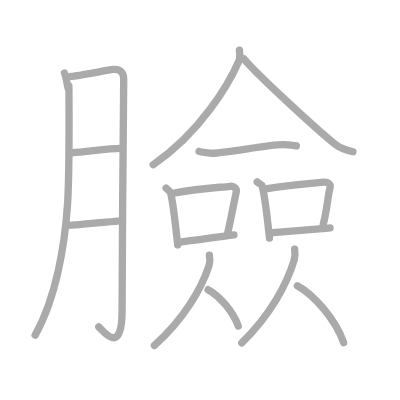
t = 0.00 s
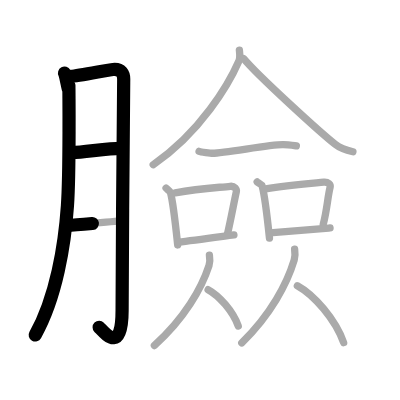
t = 3.50 s
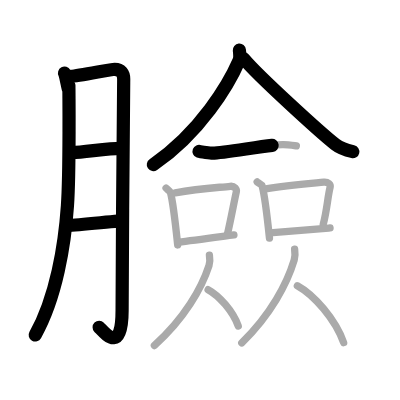
t = 6.75 s
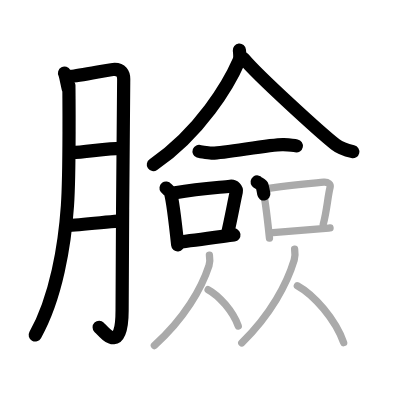
t = 10.25 s
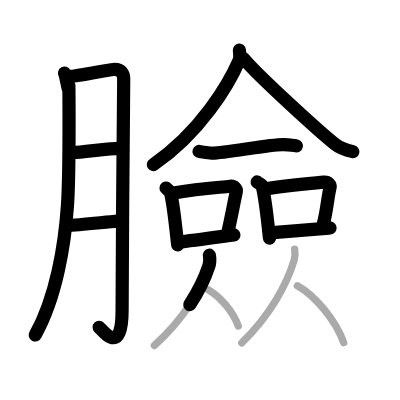
t = 13.50 s
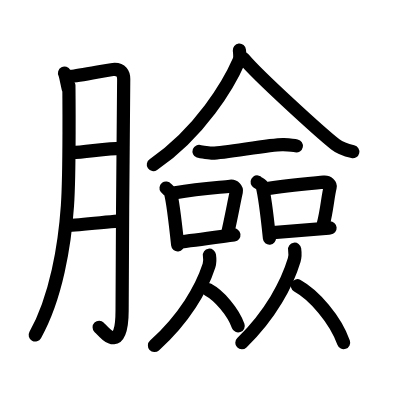
t = 17.00 s

The animated SVG that drew these frames (rendered in a browser with its animation timeline set to each time). Animation: 17 SMIL elements (animate=17); one cycle of 17.00 s.

<?xml version="1.0" standalone="no"?>
<!DOCTYPE svg PUBLIC "-//W3C//DTD SVG 1.1//EN"   "http://www.w3.org/Graphics/SVG/1.1/DTD/svg11.dtd">
<svg width="400px" height="400px"  version="1.1" xmlns="http://www.w3.org/2000/svg">
  <defs>
    <marker id="Triangle" viewBox="0 0 10 10" refX="0" refY="5" markerUnits="strokeWidth" markerWidth="3" style="stroke-opacity:0%;fill:#aaaaaa;" markerHeight="2" orient="auto">
      <path d="M 0 0 L 10 5 L 0 10 z" />
    </marker>
    
    <marker id="Arrow" viewBox="0 0 10 10" refX="5" refY="5" markerUnits="strokeWidth" markerWidth="1.8" style="stroke-opacity:0%;fill:#770000;" markerHeight="2" orient="auto">
      <path d="M 0 4 L 6 4 L 4 1 L 10 5 L 4 9 L 6 6 L 0 6 z" />
        <circle cx="5" cy="5" r="5" />
      </marker>
    
    <marker id="TriangleRed" viewBox="0 0 10 10" refX="0" refY="5" markerUnits="strokeWidth" markerWidth="3" style="stroke-opacity:0%;fill:#CC0000;" markerHeight="2" orient="auto">
      <path d="M 0 0 L 10 5 L 0 10 z" />
    </marker>
    
    <marker id="ArrowRed" viewBox="0 0 10 10" refX="5" refY="5" markerUnits="strokeWidth" markerWidth="1.8" style="stroke-opacity:0%;fill:#CC0000;" markerHeight="2" orient="auto">
      <path d="M 0 4 L 6 4 L 4 1 L 10 5 L 4 9 L 6 6 L 0 6 z" />
        <circle cx="5" cy="5" r="5" />
      </marker>
    
  </defs>
  
  <path style="fill:#ffffff; fill-opacity:100%; fill-rule:evenodd; stroke-width:0;" d="M 0 0 L 400px 0 L 400px 400px L 0 400px L 0 0" />

  <g transform="scale(3.6697247706422 3.6697247706422)">
<path style="fill:none; fill-opacity:0%; fill-rule:evenodd; stroke:#aaaaaa; stroke-opacity:100%; stroke-width: 1.5pt; stroke-linejoin:round; stroke-linecap:round;" d="M17.58 19.92c0.51 0.96 1.19 6.58 1.19 3.42c0-0.57 0.25 23.35-0.39 32.68c-0.73 10.68-3.05 25.08-8.8 35.29"></path>
<path style="fill:none; fill-opacity:0%; fill-rule:evenodd; stroke:#aaaaaa; stroke-opacity:100%; stroke-width: 1.5pt; stroke-linejoin:round; stroke-linecap:round;" d="M19.32 20.82c1.76-0.06 10.15-1.77 11.46-1.89c2.34-0.22 2.93 1.27 2.93 2.59c0 3.13-0.44 45.36-0.44 63.15c0 12.24-4.85 5.88-6.35 4.41"></path>
<path style="fill:none; fill-opacity:0%; fill-rule:evenodd; stroke:#aaaaaa; stroke-opacity:100%; stroke-width: 1.5pt; stroke-linejoin:round; stroke-linecap:round;" d="M19.65 41.63c3.48-0.19 10.04-1.2 13.1-1.21"></path>
<path style="fill:none; fill-opacity:0%; fill-rule:evenodd; stroke:#aaaaaa; stroke-opacity:100%; stroke-width: 1.5pt; stroke-linejoin:round; stroke-linecap:round;" d="M18.25 61.42c3.15-0.07 9.55-0.81 13.83-1.17"></path>
<path style="fill:none; fill-opacity:0%; fill-rule:evenodd; stroke:#aaaaaa; stroke-opacity:100%; stroke-width: 1.5pt; stroke-linejoin:round; stroke-linecap:round;" d="M65.23 13.67c0.07 0.73 0.3 1.97-0.13 2.95c-2.73 6.26-10.44 19.42-23.35 28.26"></path>
<path style="fill:none; fill-opacity:0%; fill-rule:evenodd; stroke:#aaaaaa; stroke-opacity:100%; stroke-width: 1.5pt; stroke-linejoin:round; stroke-linecap:round;" d="M66.4 15.97c3.9 4.68 20.68 19.96 24.98 23.38c1.46 1.16 3.33 1.66 4.79 1.99"></path>
<path style="fill:none; fill-opacity:0%; fill-rule:evenodd; stroke:#aaaaaa; stroke-opacity:100%; stroke-width: 1.5pt; stroke-linejoin:round; stroke-linecap:round;" d="M54.25 41.25c0.46 0.17 3.2 0.51 3.67 0.5c3.53-0.05 16.49-2.53 19.33-2.33c0.76 0.05 3.12 0.25 3.5 0.33"></path>
<path style="fill:none; fill-opacity:0%; fill-rule:evenodd; stroke:#aaaaaa; stroke-opacity:100%; stroke-width: 1.5pt; stroke-linejoin:round; stroke-linecap:round;" d="M45.25 51.25c0.2 0.26 1.1 0.85 1.19 1.17c0.71 2.54 1.5 9.77 1.98 14.33"></path>
<path style="fill:none; fill-opacity:0%; fill-rule:evenodd; stroke:#aaaaaa; stroke-opacity:100%; stroke-width: 1.5pt; stroke-linejoin:round; stroke-linecap:round;" d="M47.75 52.53c6.75-1.19 11.87-1.42 14.99-1.77c1.14-0.13 1.82 0.75 1.66 1.48c-0.68 3.06-1.47 7.53-2.47 11.76"></path>
<path style="fill:none; fill-opacity:0%; fill-rule:evenodd; stroke:#aaaaaa; stroke-opacity:100%; stroke-width: 1.5pt; stroke-linejoin:round; stroke-linecap:round;" d="M48.58 66c3.92-0.46 9.77-1.26 15.16-1.98"></path>
<path style="fill:none; fill-opacity:0%; fill-rule:evenodd; stroke:#aaaaaa; stroke-opacity:100%; stroke-width: 1.5pt; stroke-linejoin:round; stroke-linecap:round;" d="M70.08 49.58c0.2 0.26 1.24 0.67 1.33 1c0.7 2.58 1.54 9.69 2.02 14.32"></path>
<path style="fill:none; fill-opacity:0%; fill-rule:evenodd; stroke:#aaaaaa; stroke-opacity:100%; stroke-width: 1.5pt; stroke-linejoin:round; stroke-linecap:round;" d="M72.43 51.44c5.78-0.93 12.56-1.48 15.8-1.8c1.18-0.12 1.9 0.69 1.73 1.38c-0.7 2.84-0.83 6.13-1.87 10.06"></path>
<path style="fill:none; fill-opacity:0%; fill-rule:evenodd; stroke:#aaaaaa; stroke-opacity:100%; stroke-width: 1.5pt; stroke-linejoin:round; stroke-linecap:round;" d="M74.39 63.4c4.14-0.3 9.86-0.82 15.55-1.28"></path>
<path style="fill:none; fill-opacity:0%; fill-rule:evenodd; stroke:#aaaaaa; stroke-opacity:100%; stroke-width: 1.5pt; stroke-linejoin:round; stroke-linecap:round;" d="M57.07 69.55c0.17 1.09 0.11 2.13-0.12 2.84c-2.01 6.17-6.62 14.34-14.88 21.78"></path>
<path style="fill:none; fill-opacity:0%; fill-rule:evenodd; stroke:#aaaaaa; stroke-opacity:100%; stroke-width: 1.5pt; stroke-linejoin:round; stroke-linecap:round;" d="M56.71 78.93c2.97 1.6 6.76 5.87 8.21 9.9"></path>
<path style="fill:none; fill-opacity:0%; fill-rule:evenodd; stroke:#aaaaaa; stroke-opacity:100%; stroke-width: 1.5pt; stroke-linejoin:round; stroke-linecap:round;" d="M80.29 67.91c0.16 1.13 0.1 2.21-0.12 2.94c-1.93 6.4-6.36 14.86-14.28 22.57"></path>
<path style="fill:none; fill-opacity:0%; fill-rule:evenodd; stroke:#aaaaaa; stroke-opacity:100%; stroke-width: 1.5pt; stroke-linejoin:round; stroke-linecap:round;" d="M81.03 77.86c4.56 2.51 10.39 9.19 12.61 15.51"></path>

<path style="fill:none; fill-opacity:0%; fill-rule:evenodd; stroke:#000000; stroke-opacity:100%; stroke-width: 2.7pt; stroke-linejoin:round; stroke-linecap:round;" d="M17.58 19.92c0.51 0.96 1.19 6.58 1.19 3.42c0-0.57 0.25 23.35-0.39 32.68c-0.73 10.68-3.05 25.08-8.8 35.29" pathLength="100" stroke-dashoffset="100" stroke-dasharray="100 105"><animate id="dashAnim1" attributeName="stroke-dashoffset" from="100" to="0" dur="1s" calcMode="linear" fill="freeze"/></path>
<path style="fill:none; fill-opacity:0%; fill-rule:evenodd; stroke:#000000; stroke-opacity:100%; stroke-width: 2.7pt; stroke-linejoin:round; stroke-linecap:round;" d="M19.32 20.82c1.76-0.06 10.15-1.77 11.46-1.89c2.34-0.22 2.93 1.27 2.93 2.59c0 3.13-0.44 45.36-0.44 63.15c0 12.24-4.85 5.88-6.35 4.41" pathLength="100" stroke-dashoffset="100" stroke-dasharray="100 105"><animate id="dashAnim2" attributeName="stroke-dashoffset" from="100" to="0" dur="1s" calcMode="linear" begin="dashAnim1.end" fill="freeze"/></path>
<path style="fill:none; fill-opacity:0%; fill-rule:evenodd; stroke:#000000; stroke-opacity:100%; stroke-width: 2.7pt; stroke-linejoin:round; stroke-linecap:round;" d="M19.65 41.63c3.48-0.19 10.04-1.2 13.1-1.21" pathLength="100" stroke-dashoffset="100" stroke-dasharray="100 105"><animate id="dashAnim3" attributeName="stroke-dashoffset" from="100" to="0" dur="1s" calcMode="linear" begin="dashAnim2.end" fill="freeze"/></path>
<path style="fill:none; fill-opacity:0%; fill-rule:evenodd; stroke:#000000; stroke-opacity:100%; stroke-width: 2.7pt; stroke-linejoin:round; stroke-linecap:round;" d="M18.25 61.42c3.15-0.07 9.55-0.81 13.83-1.17" pathLength="100" stroke-dashoffset="100" stroke-dasharray="100 105"><animate id="dashAnim4" attributeName="stroke-dashoffset" from="100" to="0" dur="1s" calcMode="linear" begin="dashAnim3.end" fill="freeze"/></path>
<path style="fill:none; fill-opacity:0%; fill-rule:evenodd; stroke:#000000; stroke-opacity:100%; stroke-width: 2.7pt; stroke-linejoin:round; stroke-linecap:round;" d="M65.23 13.67c0.07 0.73 0.3 1.97-0.13 2.95c-2.73 6.26-10.44 19.42-23.35 28.26" pathLength="100" stroke-dashoffset="100" stroke-dasharray="100 105"><animate id="dashAnim5" attributeName="stroke-dashoffset" from="100" to="0" dur="1s" calcMode="linear" begin="dashAnim4.end" fill="freeze"/></path>
<path style="fill:none; fill-opacity:0%; fill-rule:evenodd; stroke:#000000; stroke-opacity:100%; stroke-width: 2.7pt; stroke-linejoin:round; stroke-linecap:round;" d="M66.4 15.97c3.9 4.68 20.68 19.96 24.98 23.38c1.46 1.16 3.33 1.66 4.79 1.99" pathLength="100" stroke-dashoffset="100" stroke-dasharray="100 105"><animate id="dashAnim6" attributeName="stroke-dashoffset" from="100" to="0" dur="1s" calcMode="linear" begin="dashAnim5.end" fill="freeze"/></path>
<path style="fill:none; fill-opacity:0%; fill-rule:evenodd; stroke:#000000; stroke-opacity:100%; stroke-width: 2.7pt; stroke-linejoin:round; stroke-linecap:round;" d="M54.25 41.25c0.46 0.17 3.2 0.51 3.67 0.5c3.53-0.05 16.49-2.53 19.33-2.33c0.76 0.05 3.12 0.25 3.5 0.33" pathLength="100" stroke-dashoffset="100" stroke-dasharray="100 105"><animate id="dashAnim7" attributeName="stroke-dashoffset" from="100" to="0" dur="1s" calcMode="linear" begin="dashAnim6.end" fill="freeze"/></path>
<path style="fill:none; fill-opacity:0%; fill-rule:evenodd; stroke:#000000; stroke-opacity:100%; stroke-width: 2.7pt; stroke-linejoin:round; stroke-linecap:round;" d="M45.25 51.25c0.2 0.26 1.1 0.85 1.19 1.17c0.71 2.54 1.5 9.77 1.98 14.33" pathLength="100" stroke-dashoffset="100" stroke-dasharray="100 105"><animate id="dashAnim8" attributeName="stroke-dashoffset" from="100" to="0" dur="1s" calcMode="linear" begin="dashAnim7.end" fill="freeze"/></path>
<path style="fill:none; fill-opacity:0%; fill-rule:evenodd; stroke:#000000; stroke-opacity:100%; stroke-width: 2.7pt; stroke-linejoin:round; stroke-linecap:round;" d="M47.75 52.53c6.75-1.19 11.87-1.42 14.99-1.77c1.14-0.13 1.82 0.75 1.66 1.48c-0.68 3.06-1.47 7.53-2.47 11.76" pathLength="100" stroke-dashoffset="100" stroke-dasharray="100 105"><animate id="dashAnim9" attributeName="stroke-dashoffset" from="100" to="0" dur="1s" calcMode="linear" begin="dashAnim8.end" fill="freeze"/></path>
<path style="fill:none; fill-opacity:0%; fill-rule:evenodd; stroke:#000000; stroke-opacity:100%; stroke-width: 2.7pt; stroke-linejoin:round; stroke-linecap:round;" d="M48.58 66c3.92-0.46 9.77-1.26 15.16-1.98" pathLength="100" stroke-dashoffset="100" stroke-dasharray="100 105"><animate id="dashAnim10" attributeName="stroke-dashoffset" from="100" to="0" dur="1s" calcMode="linear" begin="dashAnim9.end" fill="freeze"/></path>
<path style="fill:none; fill-opacity:0%; fill-rule:evenodd; stroke:#000000; stroke-opacity:100%; stroke-width: 2.7pt; stroke-linejoin:round; stroke-linecap:round;" d="M70.08 49.58c0.2 0.26 1.24 0.67 1.33 1c0.7 2.58 1.54 9.69 2.02 14.32" pathLength="100" stroke-dashoffset="100" stroke-dasharray="100 105"><animate id="dashAnim11" attributeName="stroke-dashoffset" from="100" to="0" dur="1s" calcMode="linear" begin="dashAnim10.end" fill="freeze"/></path>
<path style="fill:none; fill-opacity:0%; fill-rule:evenodd; stroke:#000000; stroke-opacity:100%; stroke-width: 2.7pt; stroke-linejoin:round; stroke-linecap:round;" d="M72.43 51.44c5.78-0.93 12.56-1.48 15.8-1.8c1.18-0.12 1.9 0.69 1.73 1.38c-0.7 2.84-0.83 6.13-1.87 10.06" pathLength="100" stroke-dashoffset="100" stroke-dasharray="100 105"><animate id="dashAnim12" attributeName="stroke-dashoffset" from="100" to="0" dur="1s" calcMode="linear" begin="dashAnim11.end" fill="freeze"/></path>
<path style="fill:none; fill-opacity:0%; fill-rule:evenodd; stroke:#000000; stroke-opacity:100%; stroke-width: 2.7pt; stroke-linejoin:round; stroke-linecap:round;" d="M74.39 63.4c4.14-0.3 9.86-0.82 15.55-1.28" pathLength="100" stroke-dashoffset="100" stroke-dasharray="100 105"><animate id="dashAnim13" attributeName="stroke-dashoffset" from="100" to="0" dur="1s" calcMode="linear" begin="dashAnim12.end" fill="freeze"/></path>
<path style="fill:none; fill-opacity:0%; fill-rule:evenodd; stroke:#000000; stroke-opacity:100%; stroke-width: 2.7pt; stroke-linejoin:round; stroke-linecap:round;" d="M57.07 69.55c0.17 1.09 0.11 2.13-0.12 2.84c-2.01 6.17-6.62 14.34-14.88 21.78" pathLength="100" stroke-dashoffset="100" stroke-dasharray="100 105"><animate id="dashAnim14" attributeName="stroke-dashoffset" from="100" to="0" dur="1s" calcMode="linear" begin="dashAnim13.end" fill="freeze"/></path>
<path style="fill:none; fill-opacity:0%; fill-rule:evenodd; stroke:#000000; stroke-opacity:100%; stroke-width: 2.7pt; stroke-linejoin:round; stroke-linecap:round;" d="M56.71 78.93c2.97 1.6 6.76 5.87 8.21 9.9" pathLength="100" stroke-dashoffset="100" stroke-dasharray="100 105"><animate id="dashAnim15" attributeName="stroke-dashoffset" from="100" to="0" dur="1s" calcMode="linear" begin="dashAnim14.end" fill="freeze"/></path>
<path style="fill:none; fill-opacity:0%; fill-rule:evenodd; stroke:#000000; stroke-opacity:100%; stroke-width: 2.7pt; stroke-linejoin:round; stroke-linecap:round;" d="M80.29 67.91c0.16 1.13 0.1 2.21-0.12 2.94c-1.93 6.4-6.36 14.86-14.28 22.57" pathLength="100" stroke-dashoffset="100" stroke-dasharray="100 105"><animate id="dashAnim16" attributeName="stroke-dashoffset" from="100" to="0" dur="1s" calcMode="linear" begin="dashAnim15.end" fill="freeze"/></path>
<path style="fill:none; fill-opacity:0%; fill-rule:evenodd; stroke:#000000; stroke-opacity:100%; stroke-width: 2.7pt; stroke-linejoin:round; stroke-linecap:round;" d="M81.03 77.86c4.56 2.51 10.39 9.19 12.61 15.51" pathLength="100" stroke-dashoffset="100" stroke-dasharray="100 105"><animate id="dashAnim17" attributeName="stroke-dashoffset" from="100" to="0" dur="1s" calcMode="linear" begin="dashAnim16.end" fill="freeze"/></path>

</g>

</svg>  
          
